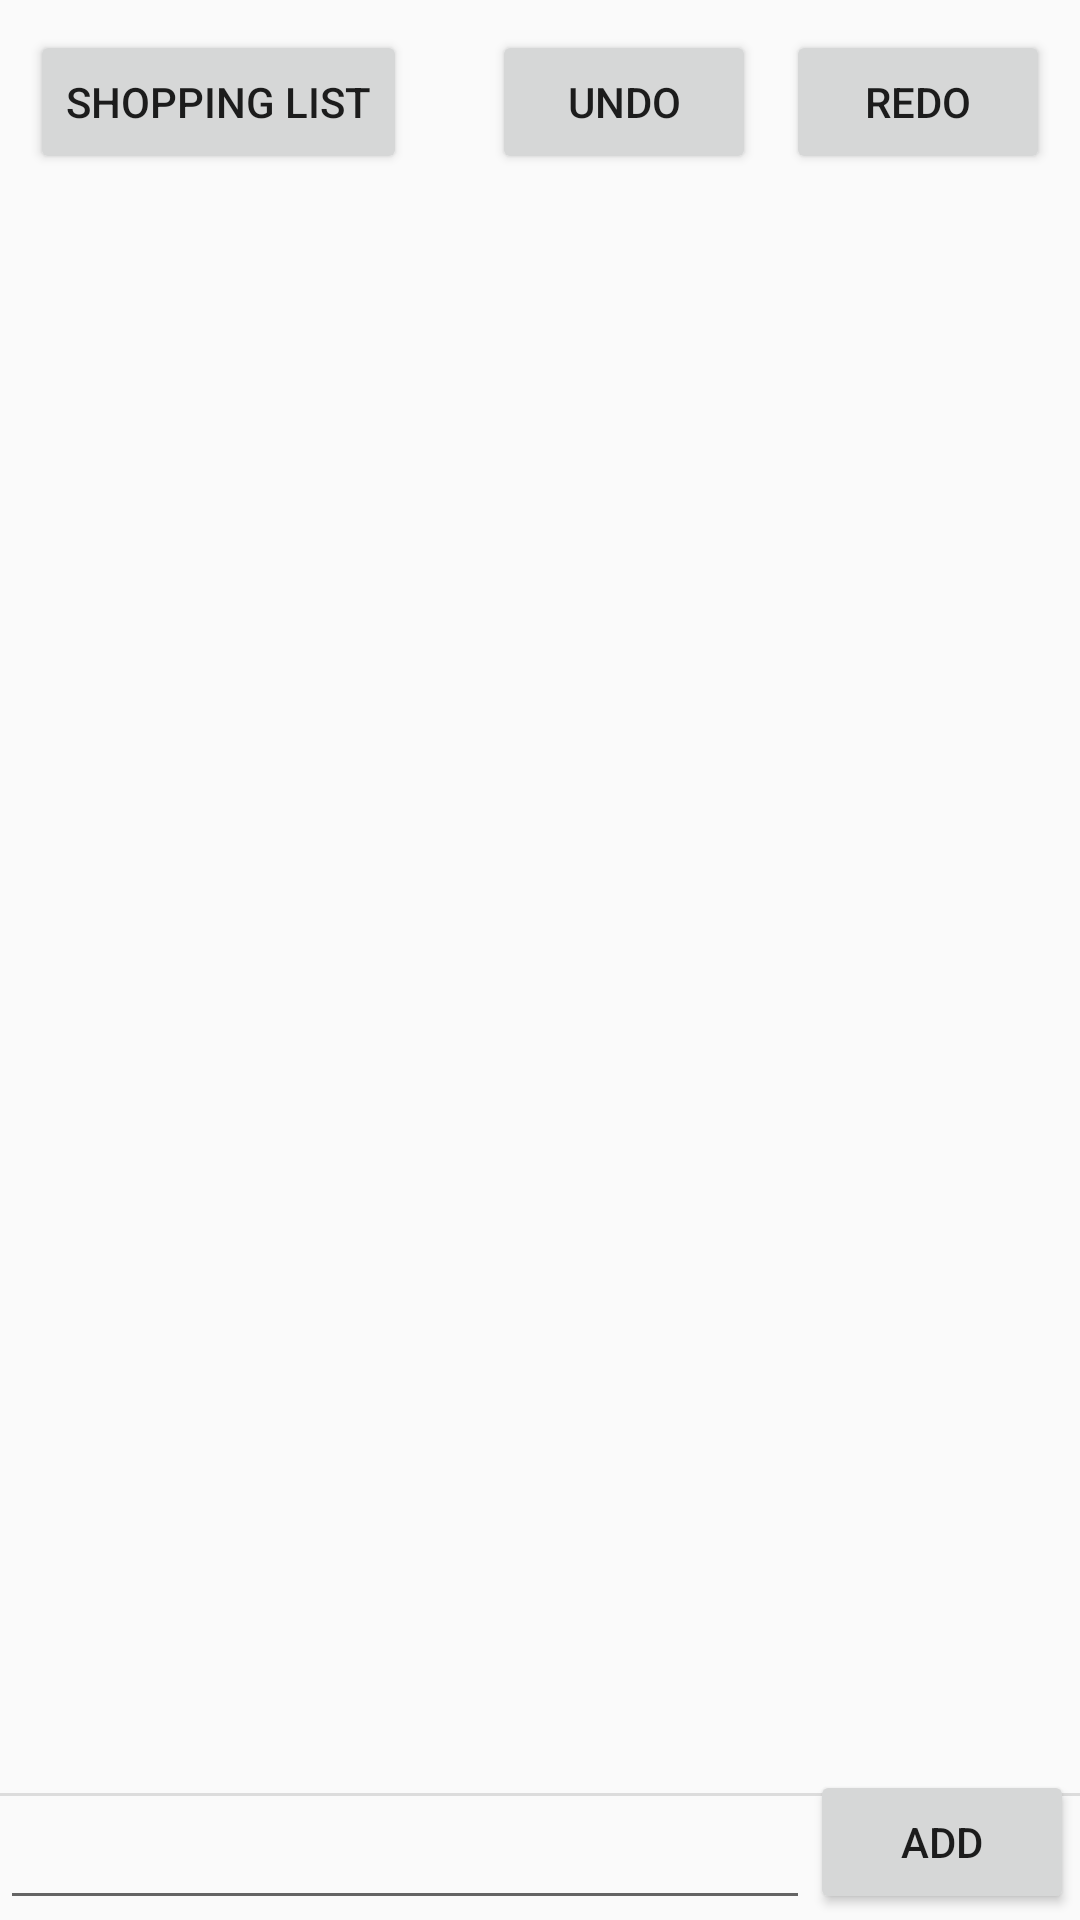

Produce the Android XML layout that renders to this screen, including the resource entries it uses.
<!-- AndroidManifest.xml: application theme AppTheme -->
<!-- res/layout/activity_main.xml -->
<?xml version="1.0" encoding="utf-8"?>
<androidx.constraintlayout.widget.ConstraintLayout xmlns:android="http://schemas.android.com/apk/res/android"
    xmlns:app="http://schemas.android.com/apk/res-auto"
    xmlns:tools="http://schemas.android.com/tools"
    android:layout_width="match_parent"
    android:layout_height="match_parent"
    tools:context=".MainActivity">

    <Button
        android:id="@+id/etienne_button"
        android:layout_width="wrap_content"
        android:layout_height="wrap_content"
        android:layout_marginStart="10dp"
        android:layout_marginTop="10dp"
        android:text="shopping list"
        app:layout_constraintStart_toStartOf="parent"
        app:layout_constraintTop_toTopOf="parent" />

    <Button
        android:id="@+id/redo_button"
        android:layout_width="wrap_content"
        android:layout_height="wrap_content"
        android:layout_marginTop="10dp"
        android:layout_marginEnd="10dp"
        android:text="Redo"
        app:layout_constraintEnd_toEndOf="parent"
        app:layout_constraintTop_toTopOf="parent" />

    <Button
        android:id="@+id/undo_button"
        android:layout_width="wrap_content"
        android:layout_height="wrap_content"
        android:layout_marginTop="10dp"
        android:layout_marginEnd="10dp"
        android:text="Undo"
        app:layout_constraintEnd_toStartOf="@+id/redo_button"
        app:layout_constraintTop_toTopOf="parent" />

    <EditText
        android:id="@+id/editText2"
        android:layout_width="0dp"
        android:layout_height="wrap_content"
        android:ems="10"
        android:inputType="textPersonName"
        app:layout_constraintBottom_toBottomOf="parent"
        app:layout_constraintEnd_toStartOf="@+id/add_button"
        app:layout_constraintHorizontal_bias="0.41"
        app:layout_constraintStart_toStartOf="parent" />

    <Button
        android:id="@+id/add_button"
        android:layout_width="wrap_content"
        android:layout_height="wrap_content"
        android:layout_marginEnd="2dp"
        android:layout_marginBottom="2dp"
        android:text="Add"
        app:layout_constraintBottom_toBottomOf="parent"
        app:layout_constraintEnd_toEndOf="parent" />

    <View
        android:id="@+id/divider"
        android:layout_width="409dp"
        android:layout_height="1dp"
        android:layout_marginStart="1dp"
        android:layout_marginEnd="1dp"
        android:background="?android:attr/listDivider"
        app:layout_constraintBottom_toTopOf="@+id/editText2"
        app:layout_constraintEnd_toEndOf="parent"
        app:layout_constraintStart_toStartOf="parent" />

    <LinearLayout
        android:id="@+id/linearLayout"
        android:layout_width="409dp"
        android:layout_height="0dp"
        android:layout_marginStart="1dp"
        android:layout_marginEnd="1dp"
        android:orientation="vertical"
        app:layout_constraintBottom_toTopOf="@+id/editText2"
        app:layout_constraintEnd_toEndOf="parent"
        app:layout_constraintStart_toStartOf="parent"
        app:layout_constraintTop_toBottomOf="@+id/undo_button">

        <ListView
            android:id="@+id/listView"
            android:layout_width="match_parent"
            android:layout_height="match_parent"/>
    </LinearLayout>

</androidx.constraintlayout.widget.ConstraintLayout>
<!-- resources referenced by this layout -->
<resources>
  <style name="AppTheme" parent="Theme.AppCompat.Light.DarkActionBar">
          
          <item name="colorPrimary">@color/LightGray</item>
          <item name="colorPrimaryDark">@color/DavysGrey</item>
          <item name="colorAccent">@color/QuickSilver</item>
      </style>
  <color name="LightGray">#CCCCCC</color>
  <color name="DavysGrey">#595959</color>
  <color name="QuickSilver">#A5A5A5</color>
</resources>
